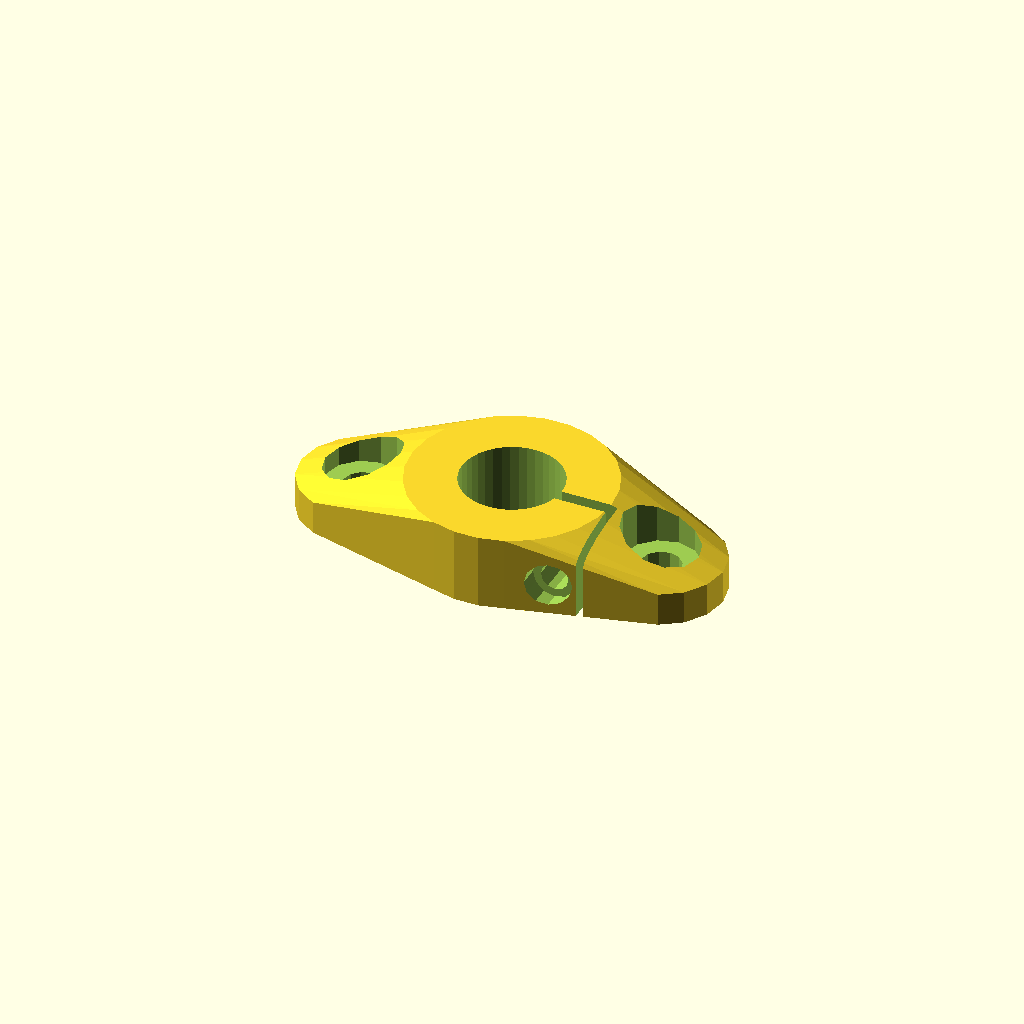
Cell 1 — every parameter at its default value.
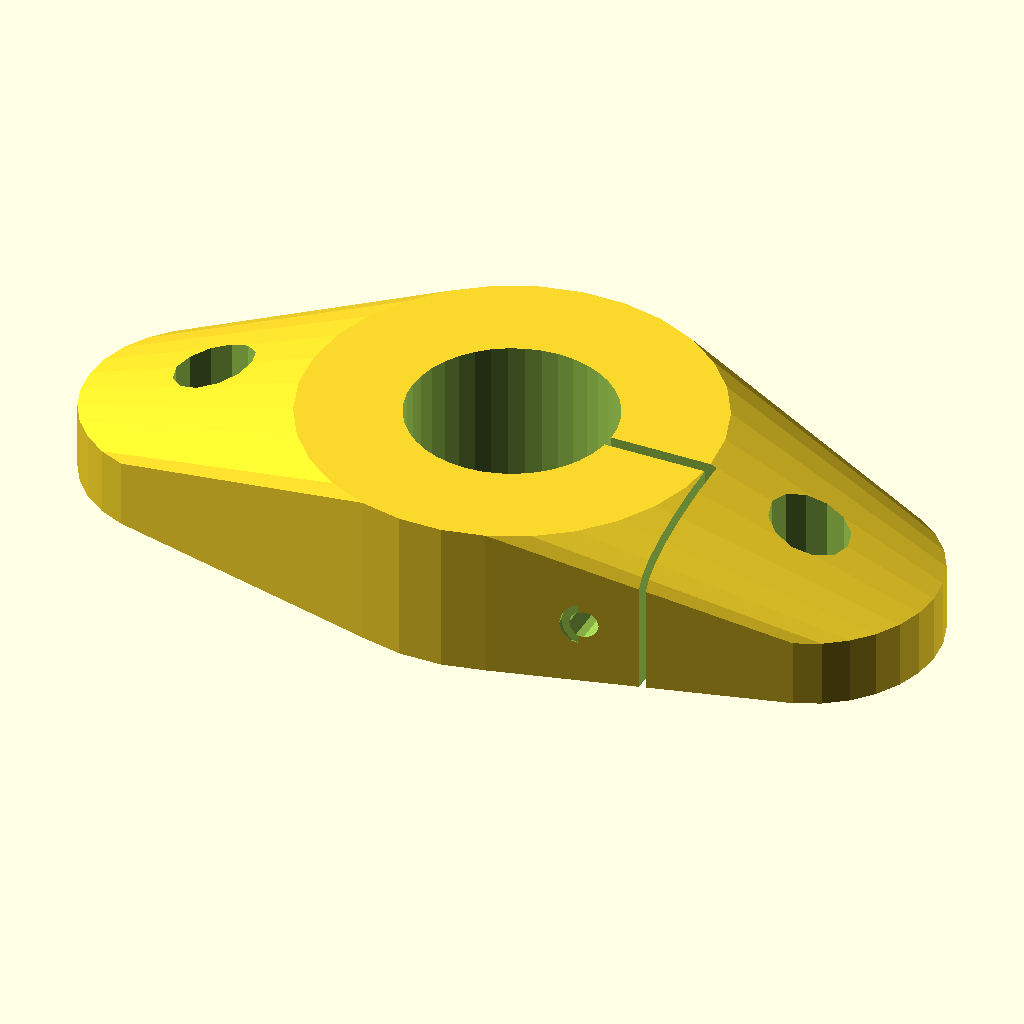
Cell 2 — rod_dia set to 16, the other parameters unchanged.
All cells are drawn from one camera (rotation 55°, 0°, 25°, orthographic, colour scheme Cornfield), so only the parameter changes between them.
OpenSCAD source file inputs/thingiverse/files/thing-2536838/files/rail-mount-v2.scad:

// Rod Diameter (mm)
rod_dia = 8;

// Clearance (mm)
clearance = 0.0;

module rail_mount() {
    end_height=rod_dia/3;
    center_height=rod_dia*3/4;
    difference() {
        hull() {
            zmove(end_height/2) xspread(rod_dia*3) cylinder(d=rod_dia*1.25, h=end_height, center=true);
            zmove(center_height/2) cylinder(d=rod_dia*2, h=rod_dia*3/4, center=true);
        }
        zmove(center_height/2-0.1) cylinder(d=rod_dia+clearance, h=center_height+0.3, center=true, $fn=40);
        zmove(-0.1) xspread(rod_dia*3) screw_hole(3.2, center_height, 6.1, rod_dia/2, center=false);
        zmove(-0.1) ymove(-1) cube([rod_dia+0.5, 1, rod_dia]);
        zmove(-0.1) xmove(rod_dia) ymove(-rod_dia) cube([0.5, rod_dia, rod_dia]);
        zmove(rod_dia*5/16) ymove(rod_dia*7/8) xmove(rod_dia*3/4) xrotate(90) screw_hole(2.2, rod_dia*15/8, 3.5, 2.5, center=false);
        zmove(rod_dia*5/16) ymove(rod_dia) xmove(rod_dia*3/4) xrotate(90) zrotate(30) screw_hole(2.2, rod_dia*15/8, 4.4, -2.5, type="hex", center=false);
    }
}

rail_mount();



// mygeom.scad
module rotate_axis(axis, d) {
    rotate(list_for_axis(axis, d)) children();
}

module xrotate(d) {
    rotate_axis("x", d) children();
}

module yrotate(d) {
    rotate_axis("y", d) children();
}

module zrotate(d) {
    rotate_axis("z", d) children();
}

function list_for_axis(axis, d) =
(
    axis=="x" ? [d, 0, 0] : (
        axis=="y" ? [0, d, 0] : (
            axis=="z" ? [0, 0, d] : [0, 0, 0]))
);

module translate_axis(axis, d) {
    translate(list_for_axis(axis, d)) children();
}

module xmove(d) {
    translate_axis("x", d) children();
}

module ymove(d) {
    translate_axis("y", d) children();
}

module zmove(d) {
    translate_axis("z", d) children();
}

module spread_axis(axis, d, n=1) {
    x = d/2;
    if(n==0) {
        children();
    }
    else
    {
        for(i=[-x:(d/n):x]) {
            translate_axis(axis, i) children();
        }
    } 
}

module xspread(d, n=1)
{
    spread_axis("x", d, n) children();
}

module yspread(d, n=1)
{
    spread_axis("y", d, n) children();
}


module zspread(d, n=1)
{
    spread_axis("z", d, n) children();
}

module star(points, id, od)
{
    polygon([
        for(i=[0:points*2])
            [
            (i%2==0) ? cos(i*(360/(points*2)))*od/2 : cos(i*(360/(points*2)))*id/2,
            (i%2==0) ? sin(i*(360/(points*2)))*od/2 : sin(i*(360/(points*2)))*id/2
            ]
    ]);
}

module unit_star(points, height, id, od, center=true)
{
    linear_extrude(height, center=center) star(points, id, od);
}

module unit_polygon(r, n)
{
    polygon([
        for(i=[0:360/n:360])
            [ cos(i)*r, sin(i)*r ]
    ]);
}


module screw_hole(size, depth, sinkwidth=5, sinkdepth=0, type="round", center=true) {
    zmove(center ? 0 : depth/2) {
        cylinder(h=depth, d=size, $fn=12, center=true);
        ref=sinkdepth/abs(sinkdepth) * depth/2;
        zmove(ref-sinkdepth/2) {
            if(type=="round") cylinder(h=abs(sinkdepth), d=sinkwidth, $fn=12, center=true);
            if(type=="hex") linear_extrude(height=abs(sinkdepth), center=true) rotate([0, 0, 30]) unit_polygon(sinkwidth/2, 6);
        }
    }
}

module rounded_cube(size, diameter, center=false) {
    hull() {
        xmove((size[0])/2) xspread(size[0]-diameter) ymove((size[1])/2) yspread(size[1]-diameter) cylinder(d=diameter, h=size[2], center=center);
    }
}

module round_chamfer() {
    intersection() {
        cylinder(d=4, h=11, $fn=20);
        cube(size=[2, 2, 11]);
    }
}
Parameter table extracted from the source (name, type, default, range or options):
rod_dia: number, default 8
clearance: number, default 0
